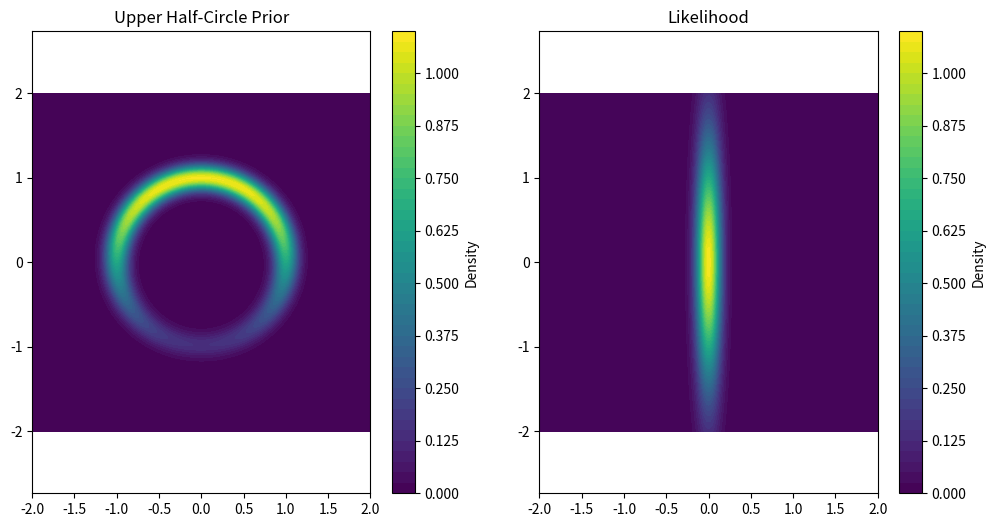
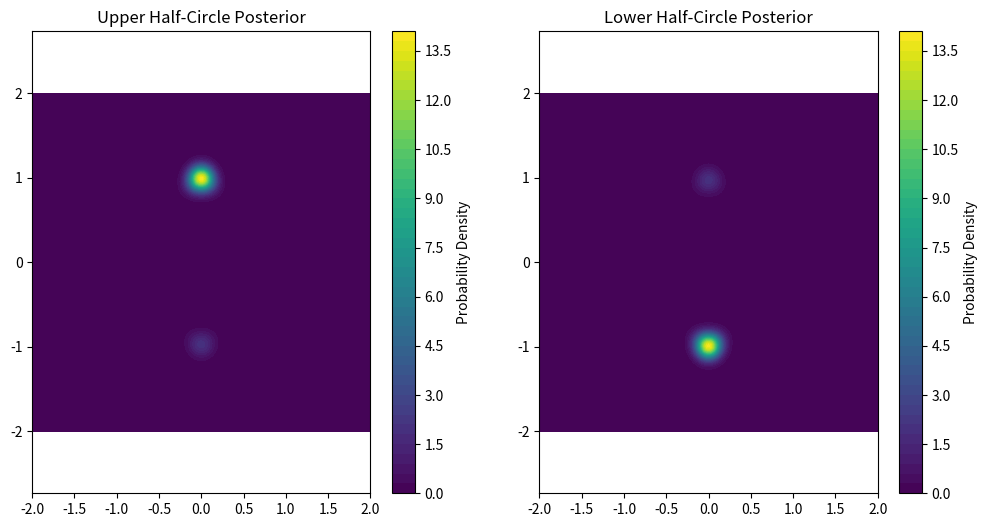

Here is the Python script that generated these plots, in order: (Note: this script raises an exception after producing the figures.)
#%%
import matplotlib.pyplot as plt
import numpy as np
from scipy.special import logsumexp

# Note on area element:
# The area element is used to normalize the densities and calculate the KL divergence.
# It is the product of the step sizes in the x and y directions.
# This is necessary because the densities are defined on a grid, and the area element
# ensures that the densities are properly normalized.
def normalize_log_density(log_density, area_element):
    """Normalize the log density in log space."""
    log_partition_constant = logsumexp(log_density) + np.log(area_element)
    return log_density - log_partition_constant


def gaussian_1D_log(x, mu, sigma):
    """Calculate the log density of the flat Gaussian for y-coordinate."""
    return -0.5 * ((x - mu) / sigma) ** 2 - np.log(sigma * np.sqrt(2 * np.pi))

# Resolution
num_steps = 400

# Meshgrid for visualization
x, x_step = np.linspace(-2, 2, num_steps, dtype=np.float64, retstep=True)
y, y_step = np.linspace(-2, 2, num_steps, dtype=np.float64, retstep=True)
X, Y = np.meshgrid(x, y)
R = np.sqrt(X**2 + Y**2)

area_element = x_step * y_step

# Calculate the log densities
log_density_upper_half = gaussian_1D_log(R, mu=1, sigma=0.1) + gaussian_1D_log(Y, mu=1, sigma=1)
log_density_lower_half = gaussian_1D_log(R, mu=1, sigma=0.1) + gaussian_1D_log(Y, mu=-1, sigma=1)

# Normalize the log densities in log space
log_density_upper_half = normalize_log_density(log_density_upper_half, area_element)
log_density_lower_half = normalize_log_density(log_density_lower_half, area_element)

# Convert log densities back to linear scale for visualization
density_upper_half = np.exp(log_density_upper_half)
density_lower_half = np.exp(log_density_lower_half)

# Visualization
fig, axes = plt.subplots(1, 2, figsize=(12, 6))
cmap = "viridis"

# Upper half
contour_upper = axes[0].contourf(X, Y, density_upper_half, levels=50, cmap=cmap)
axes[0].set_title('Upper Half-Circle Prior')
axes[0].axis('equal')
fig.colorbar(contour_upper, ax=axes[0], label='Density')

# Lower half
contour_lower = axes[1].contourf(X, Y, density_lower_half, levels=50, cmap=cmap)
axes[1].set_title('Lower Half-Circle Prior')
axes[1].axis('equal')
fig.colorbar(contour_lower, ax=axes[1], label='Density')
plt.show()
#%%

def kl_divergence_numerical_log(p_log, q_log, area_element=area_element):
    """Numerically approximate the KL divergence between two distributions in log space."""
    # Calculate the KL divergence in log space
    return np.sum(np.exp(p_log) * (p_log - q_log)) * area_element

# Compute the KL divergence from the upper half-circle prior to the lower half-circle prior in log space
kl_div_upper_to_lower = kl_divergence_numerical_log(log_density_upper_half, log_density_lower_half)

# Compute the KL divergence from the lower half-circle prior to the upper half-circle prior in log space
kl_div_lower_to_upper = kl_divergence_numerical_log(log_density_lower_half, log_density_upper_half)

print("KL divergence from upper to lower half-circle prior:", kl_div_upper_to_lower)
print("KL divergence from lower to upper half-circle prior:", kl_div_lower_to_upper)

# %%
# p((x', y') | x, y) = N(x'; x, 0.1) * N(y'; y, 0.1
log_likelihood = gaussian_1D_log(-X, mu=0, sigma=0.1) + gaussian_1D_log(-Y, mu=0, sigma=1)

# Normalize the log likelihood in log space
log_likelihood = normalize_log_density(log_likelihood, area_element)

# Convert log likelihood back to linear scale for visualization
likelihood = np.exp(log_likelihood)

# Plot the likelihood
plt.contourf(X, Y, likelihood, levels=50, cmap="viridis")
plt.title('Likelihood')
plt.axis('equal')
plt.show()

# %%
log_posterior_upper = log_likelihood * 1.0 + log_density_upper_half
log_posterior_lower = log_likelihood * 1.0 + log_density_lower_half

# Normalize the log posteriors in log space
log_posterior_upper = normalize_log_density(log_posterior_upper, area_element)
log_posterior_lower = normalize_log_density(log_posterior_lower, area_element)

# Plot the posteriors
fig, axes = plt.subplots(1, 2, figsize=(12, 6))

posterior_upper = np.exp(log_posterior_upper)
posterior_lower = np.exp(log_posterior_lower)

# Upper half
contour_upper = axes[0].contourf(X, Y, posterior_upper, levels=50, cmap="viridis")
axes[0].set_title('Upper Half-Circle Posterior')
axes[0].axis('equal')
fig.colorbar(contour_upper, ax=axes[0], label='Probability Density')

# Lower half
contour_lower = axes[1].contourf(X, Y, posterior_lower, levels=50, cmap="viridis")
axes[1].set_title('Lower Half-Circle Posterior')
axes[1].axis('equal')
fig.colorbar(contour_lower, ax=axes[1], label='Probability Density')
plt.show()


# %% Compute the KL divergence from the upper half-circle posterior to the lower half-circle posterior in log space
kl_div_upper_to_lower_posterior = kl_divergence_numerical_log(log_posterior_upper, log_posterior_lower)

# Compute the KL divergence from the lower half-circle posterior to the upper half-circle posterior in log space
kl_div_lower_to_upper_posterior = kl_divergence_numerical_log(log_posterior_lower, log_posterior_upper)

print("KL divergence from upper to lower half-circle posterior:", kl_div_upper_to_lower_posterior)
print("KL divergence from lower to upper half-circle posterior:", kl_div_lower_to_upper_posterior)
# %%
# Create a table with the KL divergences
import pandas as pd

kl_divergences = pd.DataFrame({
    'Prior': [kl_div_upper_to_lower, kl_div_lower_to_upper],
    'Posterior': [kl_div_upper_to_lower_posterior, kl_div_lower_to_upper_posterior]
}, index=['Upper to Lower', 'Lower to Upper'])

kl_divergences
# %%
# Print dataframe for Tweet
print(kl_divergences.to_markdown())

# %%
